Image classification data set "16kImages" (oscleong/molecular_imaging_repository on GitHub). Class labels (2): inversion symmetry false, inversion symmetry true.

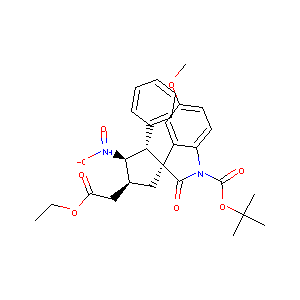
Label: inversion symmetry false

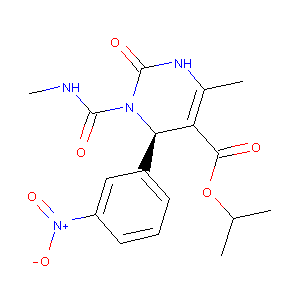
Label: inversion symmetry true

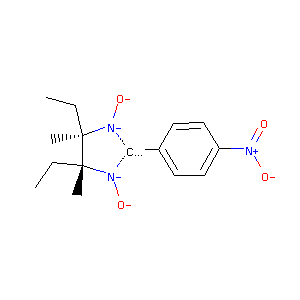
Label: inversion symmetry false

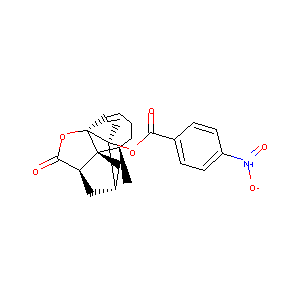
Label: inversion symmetry true

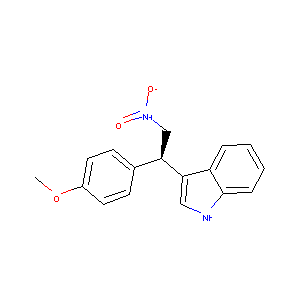
Label: inversion symmetry false

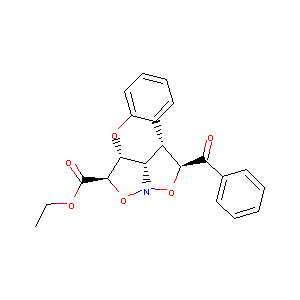
Label: inversion symmetry true
